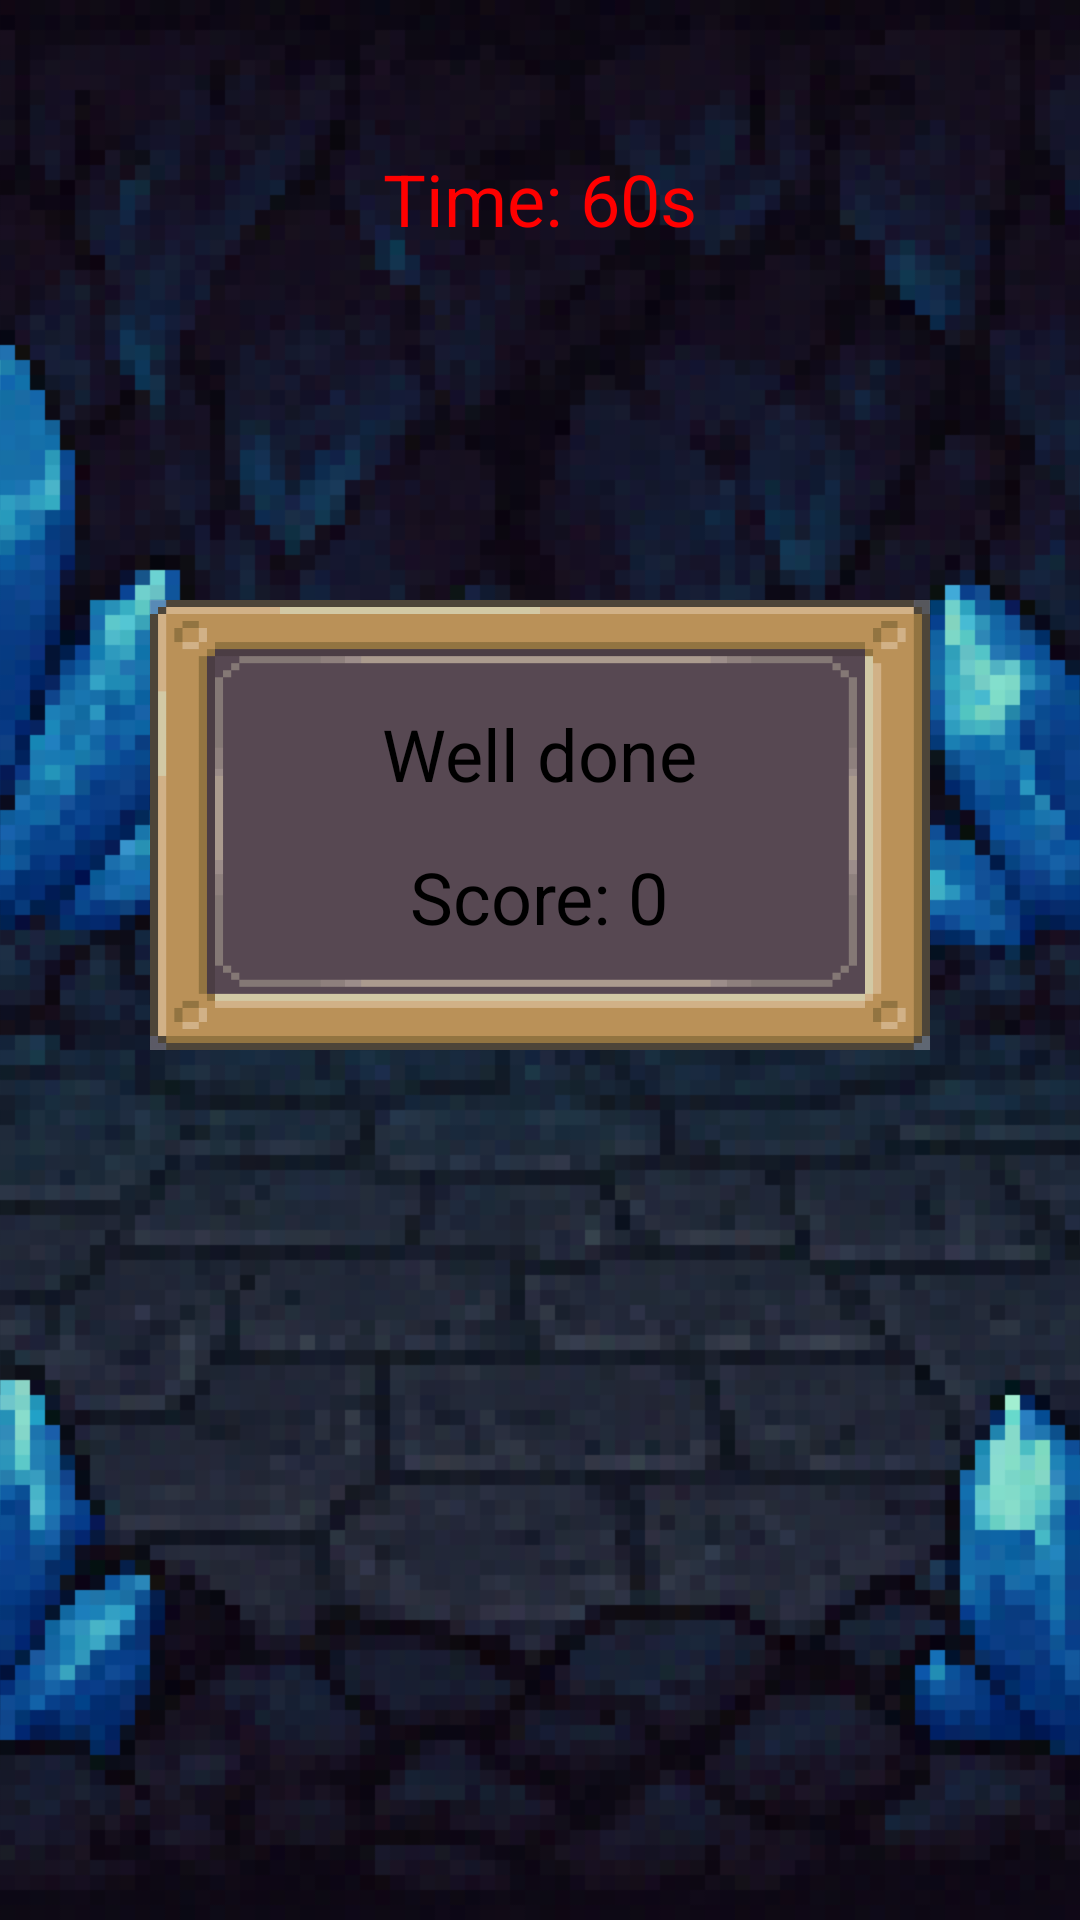

Layout XML and referenced resources for this Android screen:
<!-- AndroidManifest.xml: application theme Theme.Projet_ProgM -->
<!-- res/layout/mementolayout.xml -->
<RelativeLayout xmlns:android="http://schemas.android.com/apk/res/android"
    android:layout_width="wrap_content"
    android:layout_height="match_parent">

    <ImageView
        android:id="@+id/backgroundImage"
        android:layout_width="match_parent"
        android:layout_height="match_parent"
        android:src="@drawable/crystalcave"
        android:scaleType="centerCrop"/>

    <TextView
        android:layout_width="300dp"
        android:layout_height="150dp"
        android:layout_alignParentStart="true"
        android:layout_alignParentEnd="true"
        android:layout_marginStart="50dp"
        android:layout_marginTop="200dp"
        android:layout_marginEnd="50dp"
        android:background="#60D3D3D3"
        android:gravity="center"
        android:padding="8dp"
        android:radius="16dp"
        android:text="What are these cards ? A puzzle, perhaps ?\nFind the matching pairs to move forward."
        android:textColor="@color/black"
        android:textSize="16sp"
        android:textStyle="bold" />

    <TextView
        android:id="@+id/timerTextView"
        android:layout_width="wrap_content"
        android:layout_height="wrap_content"
        android:gravity="center"
        android:layout_alignParentStart="true"
        android:layout_alignParentTop="true"
        android:layout_alignParentEnd="true"
        android:layout_marginStart="50dp"
        android:layout_marginTop="50dp"
        android:layout_marginEnd="50dp"
        android:text="Time: 60s"
        android:textColor="#FF0000"
        android:textSize="24sp" />


    <RelativeLayout
        android:id="@+id/parentLayout"
        android:layout_width="match_parent"
        android:layout_height="match_parent"
        android:orientation="vertical">

        <FrameLayout
            android:id="@+id/scoreLayout"
            android:layout_width="300dp"
            android:layout_height="150dp"
            android:layout_alignParentStart="true"
            android:layout_alignParentEnd="true"
            android:layout_marginStart="50dp"
            android:layout_marginTop="200dp"
            android:layout_marginEnd="50dp"
            android:background="@drawable/rectanglebox"
            android:gravity="center"
            android:padding="35dp">

            <TextView
                android:id="@+id/welldoneTextView"
                android:layout_width="wrap_content"
                android:layout_height="wrap_content"
                android:layout_gravity="top|center"
                android:text="Well done"
                android:textColor="#000000"
                android:textSize="24sp" />

            <TextView
                android:id="@+id/scoreTextView"
                android:layout_width="wrap_content"
                android:layout_height="wrap_content"
                android:layout_gravity="bottom|center"
                android:text="Score: 0"
                android:textColor="#000000"
                android:textSize="24sp" />
        </FrameLayout>
    </RelativeLayout>

</RelativeLayout>
<!-- resources referenced by this layout -->
<resources>
  <!-- drawable crystalcave: png bitmap (drawable-nodpi, 71711 bytes) -->
  <!-- drawable rectanglebox: png bitmap (drawable, 4672 bytes) -->
  <style name="Theme.Projet_ProgM" parent="android:Theme.Material.Light.NoActionBar" />
  <!-- not gathered from this repository: default colours our renderer supplied (Android Studio template values) -->
  <color name="black">#FF000000</color>
</resources>
